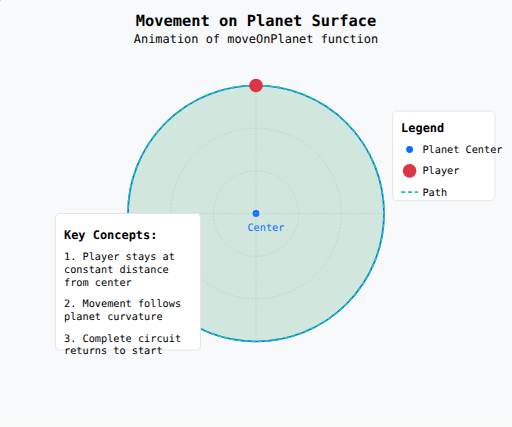
t = 0.00 s
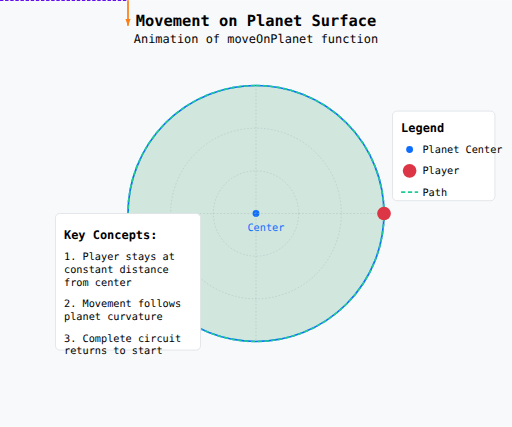
t = 2.50 s
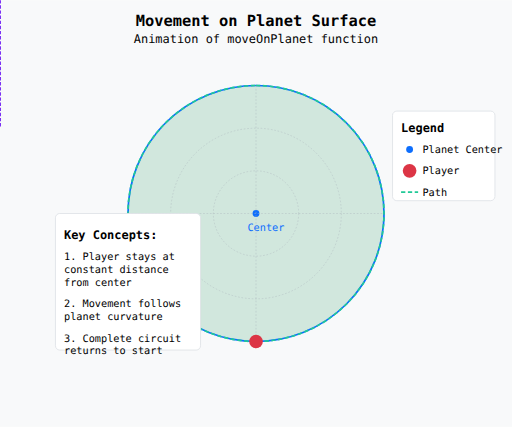
t = 5.00 s
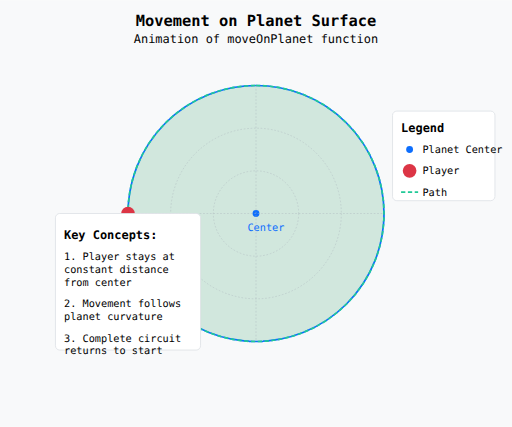
t = 7.50 s

The animated SVG that drew these frames (rendered in a browser with its animation timeline set to each time). Animation: 4 SMIL elements (animateMotion=1,animateTransform=3); one cycle of 10.00 s, repeats indefinitely.

<svg xmlns="http://www.w3.org/2000/svg" viewBox="0 0 600 500">
  <!-- Background -->
  <rect width="600" height="500" fill="#f8f9fa"/>
  
  <!-- Title -->
  <text x="300" y="30" font-family="monospace" font-size="18" font-weight="bold" text-anchor="middle">Movement on Planet Surface</text>
  <text x="300" y="50" font-family="monospace" font-size="14" text-anchor="middle">Animation of moveOnPlanet function</text>
  
  <!-- Planet -->
  <circle cx="300" cy="250" r="150" fill="#d1e7dd" stroke="#0d6efd" stroke-width="2"/>
  
  <!-- Planet center -->
  <circle cx="300" cy="250" r="4" fill="#0d6efd"/>
  <text x="290" y="270" font-family="monospace" font-size="12" fill="#0d6efd">Center</text>
  
  <!-- Grid lines for reference -->
  <g stroke="#adb5bd" stroke-width="0.5" stroke-dasharray="2,2">
    <line x1="150" y1="250" x2="450" y2="250"/>
    <line x1="300" y1="100" x2="300" y2="400"/>
    <!-- Circles -->
    <circle cx="300" cy="250" r="50" fill="none"/>
    <circle cx="300" cy="250" r="100" fill="none"/>
  </g>
  
  <!-- Movement path -->
  <path d="M 300 100 A 150 150 0 0 1 450 250 A 150 150 0 0 1 300 400 A 150 150 0 0 1 150 250 A 150 150 0 0 1 300 100" 
        fill="none" stroke="#20c997" stroke-width="2" stroke-dasharray="5,3"/>
  
  <!-- Animation of character moving around planet -->
  <g id="character">
    <!-- Character (represented as a dot) -->
    <circle r="8" fill="#dc3545">
      <animateMotion
        path="M 300 100 A 150 150 0 0 1 450 250 A 150 150 0 0 1 300 400 A 150 150 0 0 1 150 250 A 150 150 0 0 1 300 100"
        dur="10s"
        repeatCount="indefinite"
        rotate="auto"
      />
    </circle>
    
    <!-- Up vector from center to character -->
    <line x1="0" y1="0" x2="0" y2="-150" stroke="#6610f2" stroke-width="2" stroke-dasharray="4,2">
      <animateTransform
        attributeName="transform"
        type="rotate"
        from="0"
        to="360"
        dur="10s"
        repeatCount="indefinite"
      />
    </line>
    
    <!-- Direction vector -->
    <g>
      <line x1="0" y1="-150" x2="30" y2="-150" stroke="#fd7e14" stroke-width="2">
        <animateTransform
          attributeName="transform"
          type="rotate"
          from="0"
          to="360"
          dur="10s"
          repeatCount="indefinite"
        />
      </line>
      <polygon points="30,-150 22,-147 22,-153" fill="#fd7e14">
        <animateTransform
          attributeName="transform"
          type="rotate"
          from="0"
          to="360"
          dur="10s"
          repeatCount="indefinite"
        />
      </polygon>
    </g>
  </g>
  
  <!-- Explanation -->
  <g transform="translate(65, 250)">
    <rect width="170" height="160" fill="white" stroke="#dee2e6" stroke-width="1" rx="5"/>
    <text x="10" y="30" font-family="monospace" font-size="14" font-weight="bold">Key Concepts:</text>
    
    <text x="10" y="55" font-family="monospace" font-size="12">1. Player stays at</text>
    <text x="10" y="70" font-family="monospace" font-size="12">   constant distance</text>
    <text x="10" y="85" font-family="monospace" font-size="12">   from center</text>
    
    <text x="10" y="110" font-family="monospace" font-size="12">2. Movement follows</text>
    <text x="10" y="125" font-family="monospace" font-size="12">   planet curvature</text>
    
    <text x="10" y="150" font-family="monospace" font-size="12">3. Complete circuit</text>
    <text x="10" y="165" font-family="monospace" font-size="12">   returns to start</text>
  </g>
  
  <!-- Legend -->
  <g transform="translate(460, 130)">
    <rect width="120" height="105" fill="white" stroke="#dee2e6" stroke-width="1" rx="5"/>
    <text x="10" y="25" font-family="monospace" font-size="14" font-weight="bold">Legend</text>
    
    <circle cx="20" cy="45" r="4" fill="#0d6efd"/>
    <text x="35" y="49" font-family="monospace" font-size="12">Planet Center</text>
    
    <circle cx="20" cy="70" r="8" fill="#dc3545"/>
    <text x="35" y="74" font-family="monospace" font-size="12">Player</text>
    
    <line x1="10" y1="95" x2="30" y2="95" stroke="#20c997" stroke-width="2" stroke-dasharray="5,3"/>
    <text x="35" y="99" font-family="monospace" font-size="12">Path</text>
  </g>
</svg>
